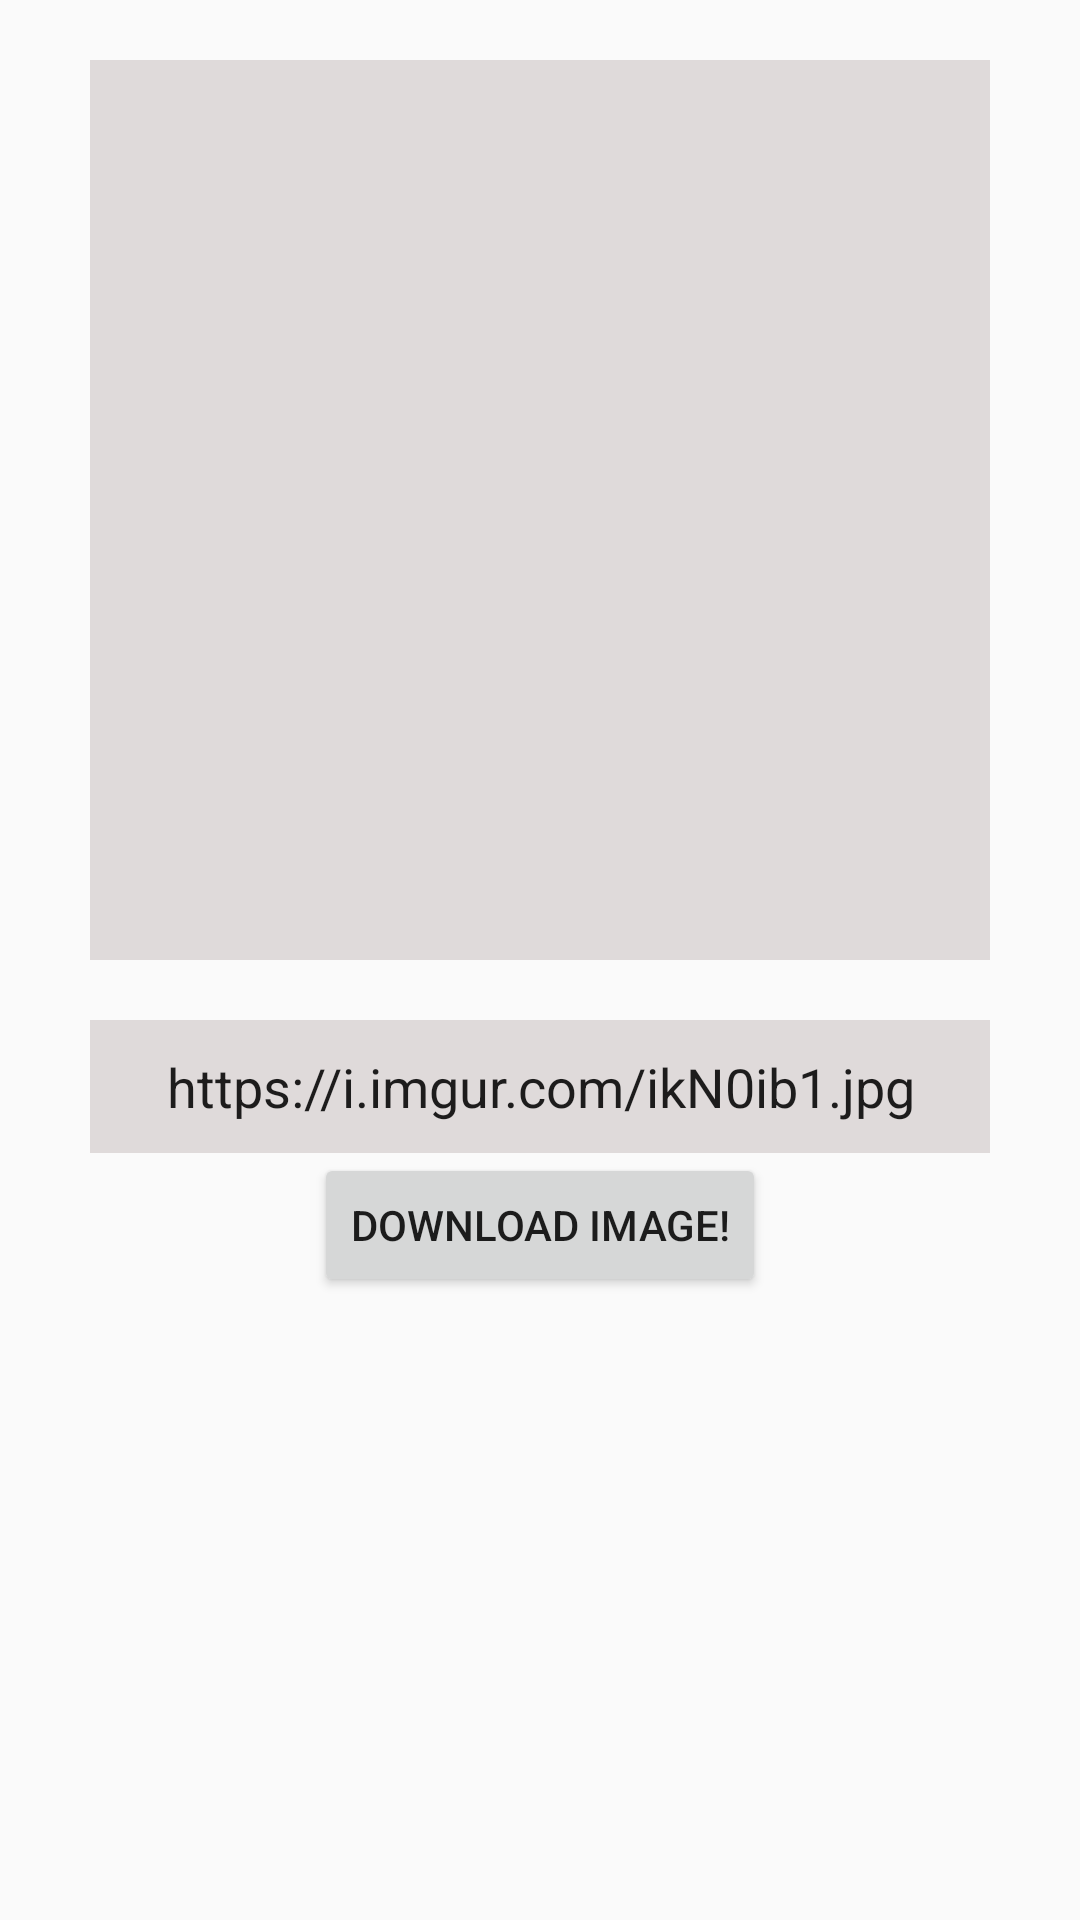

Reconstruct the res/layout file that produces this screen, plus the resources it refers to.
<!-- AndroidManifest.xml: application theme AppTheme -->
<!-- res/layout/activity_dz3.xml -->
<?xml version="1.0" encoding="utf-8"?>
<android.support.constraint.ConstraintLayout xmlns:android="http://schemas.android.com/apk/res/android"
    android:layout_width="match_parent"
    android:layout_height="match_parent"
    xmlns:app="http://schemas.android.com/apk/res-auto">

    <ImageView
        android:id="@+id/downloaded_image_image_view"
        android:layout_width="300dp"
        android:layout_height="300dp"
        android:layout_margin="20dp"
        android:background="#DFDADA"
        android:contentDescription="@string/downloaded_image_image_view_description"
        app:layout_constraintTop_toTopOf="parent"
        app:layout_constraintLeft_toLeftOf="parent"
        app:layout_constraintRight_toRightOf="parent"/>


    <ProgressBar
        android:id="@+id/downloaded_image_progress_bar"
        style="?android:attr/progressBarStyle"
        android:layout_width="wrap_content"
        android:layout_height="wrap_content"
        android:visibility="gone"
        app:layout_constraintTop_toTopOf="@+id/downloaded_image_image_view"
        app:layout_constraintBottom_toBottomOf="@+id/downloaded_image_image_view"
        app:layout_constraintLeft_toLeftOf="@+id/downloaded_image_image_view"
        app:layout_constraintRight_toRightOf="@+id/downloaded_image_image_view"/>

    <EditText
        android:id="@+id/image_url_edit_text"
        android:layout_width="300dp"
        android:layout_height="wrap_content"
        android:textAlignment="center"
        android:padding="10dp"
        android:layout_margin="20dp"
        android:inputType="textUri"
        android:background="#DFDADA"
        android:text="@string/image_url"
        app:layout_constraintTop_toBottomOf="@+id/downloaded_image_image_view"
        app:layout_constraintLeft_toLeftOf="parent"
        app:layout_constraintRight_toRightOf="parent"/>

    <Button
        android:id="@+id/download_image_button"
        android:text="@string/download_image_button_text"
        android:layout_width="wrap_content"
        android:layout_height="wrap_content"
        app:layout_constraintTop_toBottomOf="@+id/image_url_edit_text"
        app:layout_constraintLeft_toLeftOf="parent"
        app:layout_constraintRight_toRightOf="parent"/>

</android.support.constraint.ConstraintLayout>
<!-- resources referenced by this layout -->
<resources>
  <string name="download_image_button_text">Download image!</string>
  <string name="downloaded_image_image_view_description">Image from the internet</string>
  <string name="image_url">https://i.imgur.com/ikN0ib1.jpg</string>
  <style name="AppTheme" parent="Theme.AppCompat.Light.NoActionBar">
          
          <item name="colorPrimary">@color/colorPrimary</item>
          <item name="colorPrimaryDark">@color/colorPrimaryDark</item>
          <item name="colorAccent">@color/colorAccent</item>
      </style>
  <color name="colorPrimary">#008577</color>
  <color name="colorPrimaryDark">#00574B</color>
  <color name="colorAccent">#D81B60</color>
</resources>
